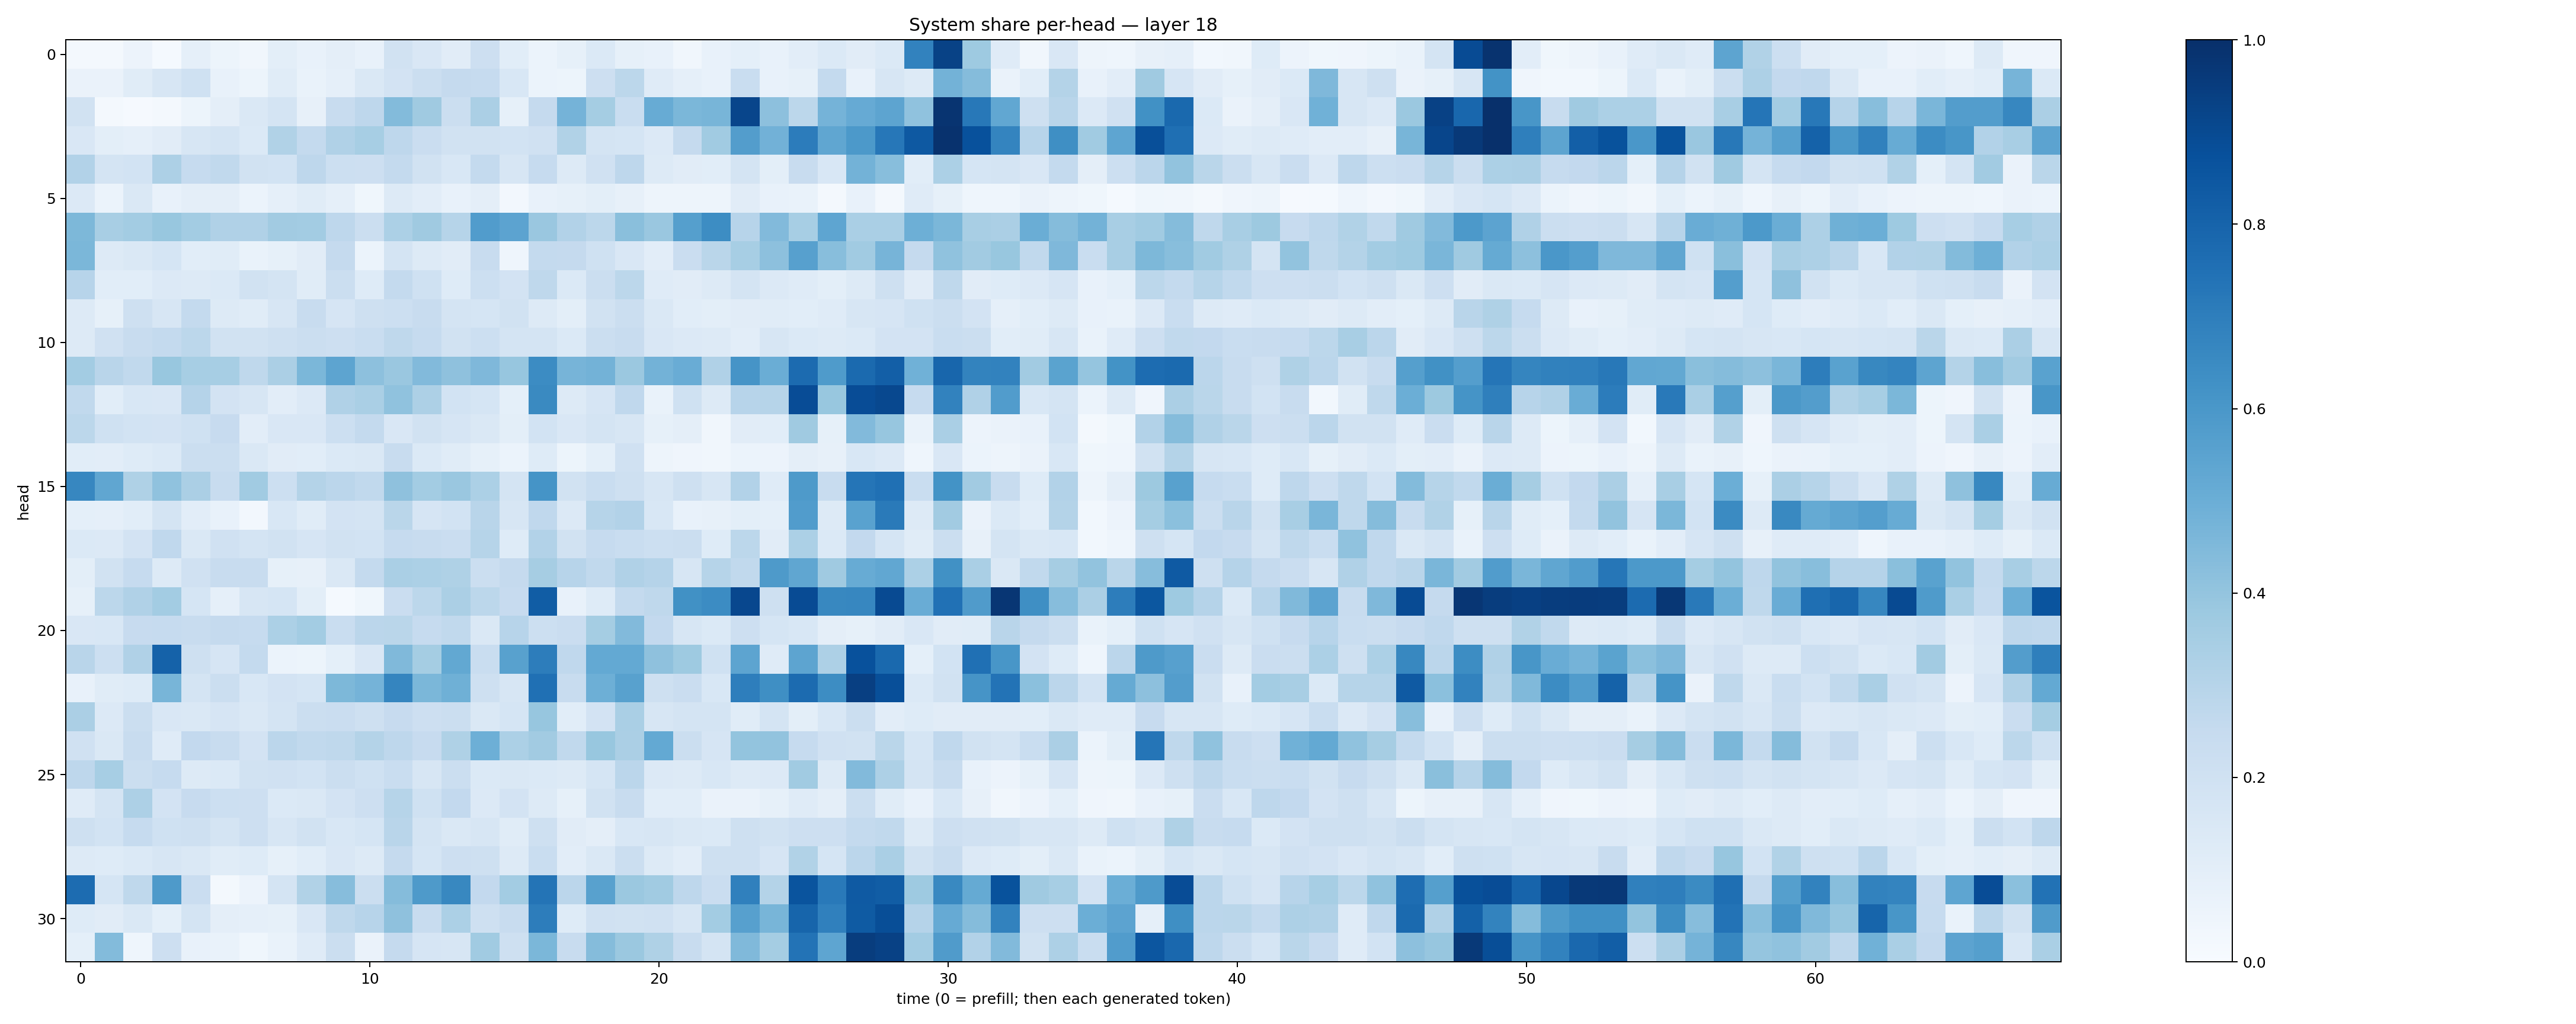

The file beside this chart, header and first rows:
0.020053169, 0.019119311, 0.056004677, 0.0134021025, 0.085973315, 0.052625153, 0.033246126, 0.09985844, 0.07690764, 0.09728864, 0.07557858, 0.18872865, 0.15044509, 0.11184845, 0.21141842, 0.105705105, 0.05914438, 0.08476805, 0.13687837, 0.0846394, 0.07647542, 0.035029124, 0.07592808, 0.089995466
0.06573, 0.06431, 0.1166, 0.1629, 0.2005, 0.07417, 0.05161, 0.1145, 0.07004, 0.08962, 0.1466, 0.1799, 0.223, 0.2516, 0.2482, 0.1558, 0.05969, 0.05094, 0.211, 0.2812, 0.1188, 0.08704, 0.07742, 0.2332
0.1903, 0.02309, 0.008326, 0.01658, 0.0519, 0.09554, 0.141, 0.1734, 0.07963, 0.2361, 0.2739, 0.4399, 0.3674, 0.2225, 0.3333, 0.08437, 0.2501, 0.4739, 0.3521, 0.232, 0.51, 0.4583, 0.4683, 0.9179
0.1501, 0.0981, 0.08744, 0.1094, 0.157, 0.1722, 0.138, 0.3152, 0.2549, 0.317, 0.3445, 0.2768, 0.2289, 0.1924, 0.1879, 0.1841, 0.1959, 0.3152, 0.1791, 0.1697, 0.1357, 0.2539, 0.3661, 0.573
0.3103, 0.1783, 0.1874, 0.3247, 0.2479, 0.2632, 0.1944, 0.1849, 0.2772, 0.2187, 0.2111, 0.2569, 0.1949, 0.1537, 0.2551, 0.1602, 0.2472, 0.1321, 0.1977, 0.2741, 0.1305, 0.1127, 0.1065, 0.1777
0.1351, 0.05919, 0.146, 0.07178, 0.0943, 0.09663, 0.05999, 0.089, 0.1165, 0.0891, 0.03701, 0.1277, 0.1045, 0.07168, 0.09522, 0.02554, 0.07342, 0.08408, 0.1, 0.08179, 0.0472, 0.04956, 0.04985, 0.1117
0.4531, 0.3421, 0.3579, 0.3899, 0.3555, 0.3168, 0.3189, 0.3622, 0.3585, 0.2753, 0.2261, 0.332, 0.3687, 0.2982, 0.5769, 0.5448, 0.3866, 0.3088, 0.2797, 0.4252, 0.3866, 0.5655, 0.6424, 0.293
0.4584, 0.1276, 0.1421, 0.1718, 0.1086, 0.116, 0.06799, 0.08296, 0.1097, 0.251, 0.0599, 0.1762, 0.1291, 0.1132, 0.2374, 0.04674, 0.2571, 0.2513, 0.2026, 0.1511, 0.1046, 0.2301, 0.2853, 0.3473
0.2945, 0.1056, 0.1062, 0.1364, 0.1267, 0.1368, 0.1877, 0.1768, 0.115, 0.2197, 0.1228, 0.2562, 0.2006, 0.1218, 0.2165, 0.1809, 0.2699, 0.1367, 0.2197, 0.279, 0.1187, 0.1128, 0.1322, 0.1771
0.1256, 0.08452, 0.2042, 0.1608, 0.2544, 0.1278, 0.1168, 0.1612, 0.2384, 0.1652, 0.2093, 0.2186, 0.2396, 0.1755, 0.1707, 0.1892, 0.1324, 0.1008, 0.1896, 0.2241, 0.1412, 0.1065, 0.1008, 0.1124
0.1327, 0.1974, 0.2357, 0.2564, 0.2795, 0.1932, 0.1898, 0.2075, 0.2246, 0.2137, 0.2308, 0.2708, 0.2463, 0.1927, 0.2169, 0.1769, 0.1778, 0.1388, 0.2244, 0.2398, 0.1518, 0.1331, 0.1256, 0.1017
0.3575, 0.2918, 0.2634, 0.3884, 0.3447, 0.3471, 0.2703, 0.3328, 0.4594, 0.5393, 0.4156, 0.3833, 0.4415, 0.4103, 0.4503, 0.3913, 0.6446, 0.4693, 0.48, 0.3797, 0.4788, 0.5043, 0.3191, 0.6097
0.2655, 0.1069, 0.1554, 0.1506, 0.3018, 0.1817, 0.1622, 0.1029, 0.1349, 0.3169, 0.339, 0.4073, 0.3261, 0.186, 0.17, 0.09341, 0.6547, 0.1263, 0.1644, 0.2689, 0.07018, 0.2028, 0.1258, 0.2941
0.2787, 0.2001, 0.1839, 0.1836, 0.202, 0.2455, 0.1045, 0.1497, 0.1517, 0.2175, 0.2544, 0.152, 0.1885, 0.1647, 0.144, 0.1007, 0.1848, 0.1516, 0.1731, 0.1629, 0.08247, 0.09664, 0.03299, 0.1098
0.1081, 0.1053, 0.1236, 0.1386, 0.2224, 0.2196, 0.1473, 0.1102, 0.108, 0.137, 0.1438, 0.2395, 0.1393, 0.1144, 0.08471, 0.06106, 0.1246, 0.05253, 0.09372, 0.1968, 0.04912, 0.04063, 0.03218, 0.06186
0.668, 0.5344, 0.3206, 0.4098, 0.3358, 0.2406, 0.3656, 0.2149, 0.3068, 0.2816, 0.2631, 0.4119, 0.3564, 0.3866, 0.3304, 0.178, 0.6161, 0.1899, 0.2337, 0.206, 0.1563, 0.2092, 0.1583, 0.3113
0.0909, 0.08611, 0.1066, 0.1759, 0.1037, 0.07389, 0.02653, 0.1544, 0.1144, 0.1822, 0.177, 0.2857, 0.1671, 0.1864, 0.2898, 0.157, 0.2688, 0.1365, 0.2982, 0.3092, 0.1552, 0.07803, 0.08078, 0.1003
0.1378, 0.1329, 0.1834, 0.2673, 0.1423, 0.1991, 0.1737, 0.1927, 0.1674, 0.1934, 0.1854, 0.2487, 0.2388, 0.2283, 0.2991, 0.1214, 0.3121, 0.1938, 0.2476, 0.2338, 0.2187, 0.2265, 0.1219, 0.2788
0.09908, 0.1921, 0.2486, 0.1269, 0.1973, 0.2359, 0.2345, 0.08479, 0.07932, 0.1406, 0.256, 0.3383, 0.3309, 0.3215, 0.2231, 0.2536, 0.3492, 0.2951, 0.2642, 0.3191, 0.3028, 0.1593, 0.3005, 0.2638
0.0831, 0.2806, 0.3182, 0.3579, 0.1684, 0.08826, 0.158, 0.1701, 0.09843, 0.01529, 0.03636, 0.2299, 0.2795, 0.3336, 0.2783, 0.2454, 0.8268, 0.07515, 0.1233, 0.2546, 0.2731, 0.628, 0.6479, 0.9073
0.1486, 0.1541, 0.2443, 0.2494, 0.2356, 0.253, 0.2467, 0.3285, 0.3592, 0.2338, 0.2832, 0.2862, 0.2461, 0.2639, 0.1415, 0.2937, 0.2177, 0.2287, 0.3527, 0.4452, 0.2588, 0.1573, 0.1368, 0.2123
0.29, 0.2166, 0.3165, 0.8063, 0.2062, 0.1666, 0.2546, 0.06135, 0.05241, 0.09322, 0.1512, 0.4482, 0.3518, 0.5263, 0.2343, 0.5556, 0.7025, 0.266, 0.5214, 0.5227, 0.4136, 0.3729, 0.2002, 0.5399
0.07169, 0.1146, 0.1224, 0.4677, 0.1771, 0.223, 0.1556, 0.1814, 0.1682, 0.4552, 0.475, 0.6686, 0.4608, 0.491, 0.2078, 0.158, 0.7536, 0.2389, 0.4923, 0.5551, 0.2059, 0.2266, 0.153, 0.699
0.3357, 0.135, 0.2258, 0.1491, 0.1417, 0.167, 0.1426, 0.1733, 0.2189, 0.2295, 0.2088, 0.2447, 0.2147, 0.2252, 0.1409, 0.1693, 0.3933, 0.108, 0.1825, 0.3383, 0.164, 0.1766, 0.1773, 0.1163
0.1976, 0.1446, 0.2362, 0.1199, 0.2606, 0.2406, 0.1831, 0.2823, 0.2617, 0.2722, 0.3079, 0.2743, 0.2428, 0.3237, 0.4952, 0.3298, 0.36, 0.2621, 0.3876, 0.3324, 0.5208, 0.2258, 0.1666, 0.4009
0.2771, 0.3453, 0.2262, 0.2464, 0.1273, 0.1376, 0.189, 0.1972, 0.1846, 0.224, 0.2007, 0.2311, 0.1623, 0.219, 0.1377, 0.1409, 0.1391, 0.1282, 0.1713, 0.2821, 0.1344, 0.1287, 0.1554, 0.1256
0.1201, 0.1796, 0.3259, 0.1817, 0.2424, 0.2164, 0.2145, 0.1393, 0.1425, 0.1801, 0.2128, 0.2994, 0.2013, 0.2579, 0.1335, 0.1817, 0.1294, 0.0828, 0.1938, 0.2392, 0.1069, 0.106, 0.064, 0.06412
0.205, 0.1847, 0.2463, 0.2016, 0.2035, 0.1762, 0.2147, 0.1607, 0.1902, 0.1543, 0.1713, 0.2912, 0.1763, 0.1451, 0.1626, 0.1138, 0.2093, 0.1124, 0.09745, 0.1537, 0.1624, 0.1411, 0.1402, 0.2081
0.1294, 0.1249, 0.1396, 0.162, 0.1475, 0.1158, 0.1229, 0.0851, 0.1065, 0.149, 0.129, 0.2531, 0.1687, 0.212, 0.2032, 0.1269, 0.2308, 0.1046, 0.146, 0.2196, 0.127, 0.102, 0.2034, 0.2051
0.7694, 0.1696, 0.2706, 0.5896, 0.2266, 0.02288, 0.05571, 0.1721, 0.3135, 0.4312, 0.2237, 0.4368, 0.5886, 0.6612, 0.2606, 0.3568, 0.7383, 0.2823, 0.5563, 0.38, 0.3667, 0.2747, 0.2279, 0.6887
0.1241, 0.11, 0.1458, 0.09332, 0.1783, 0.09734, 0.08702, 0.08388, 0.1519, 0.2702, 0.2968, 0.4114, 0.2404, 0.3316, 0.2092, 0.2365, 0.7016, 0.1239, 0.1964, 0.1903, 0.1982, 0.1596, 0.3591, 0.5589
0.09349, 0.4389, 0.0435, 0.2123, 0.07653, 0.06693, 0.03703, 0.06959, 0.1195, 0.2262, 0.06501, 0.2515, 0.1678, 0.1574, 0.3661, 0.2065, 0.4583, 0.2362, 0.4371, 0.3816, 0.3218, 0.2371, 0.1722, 0.4479
